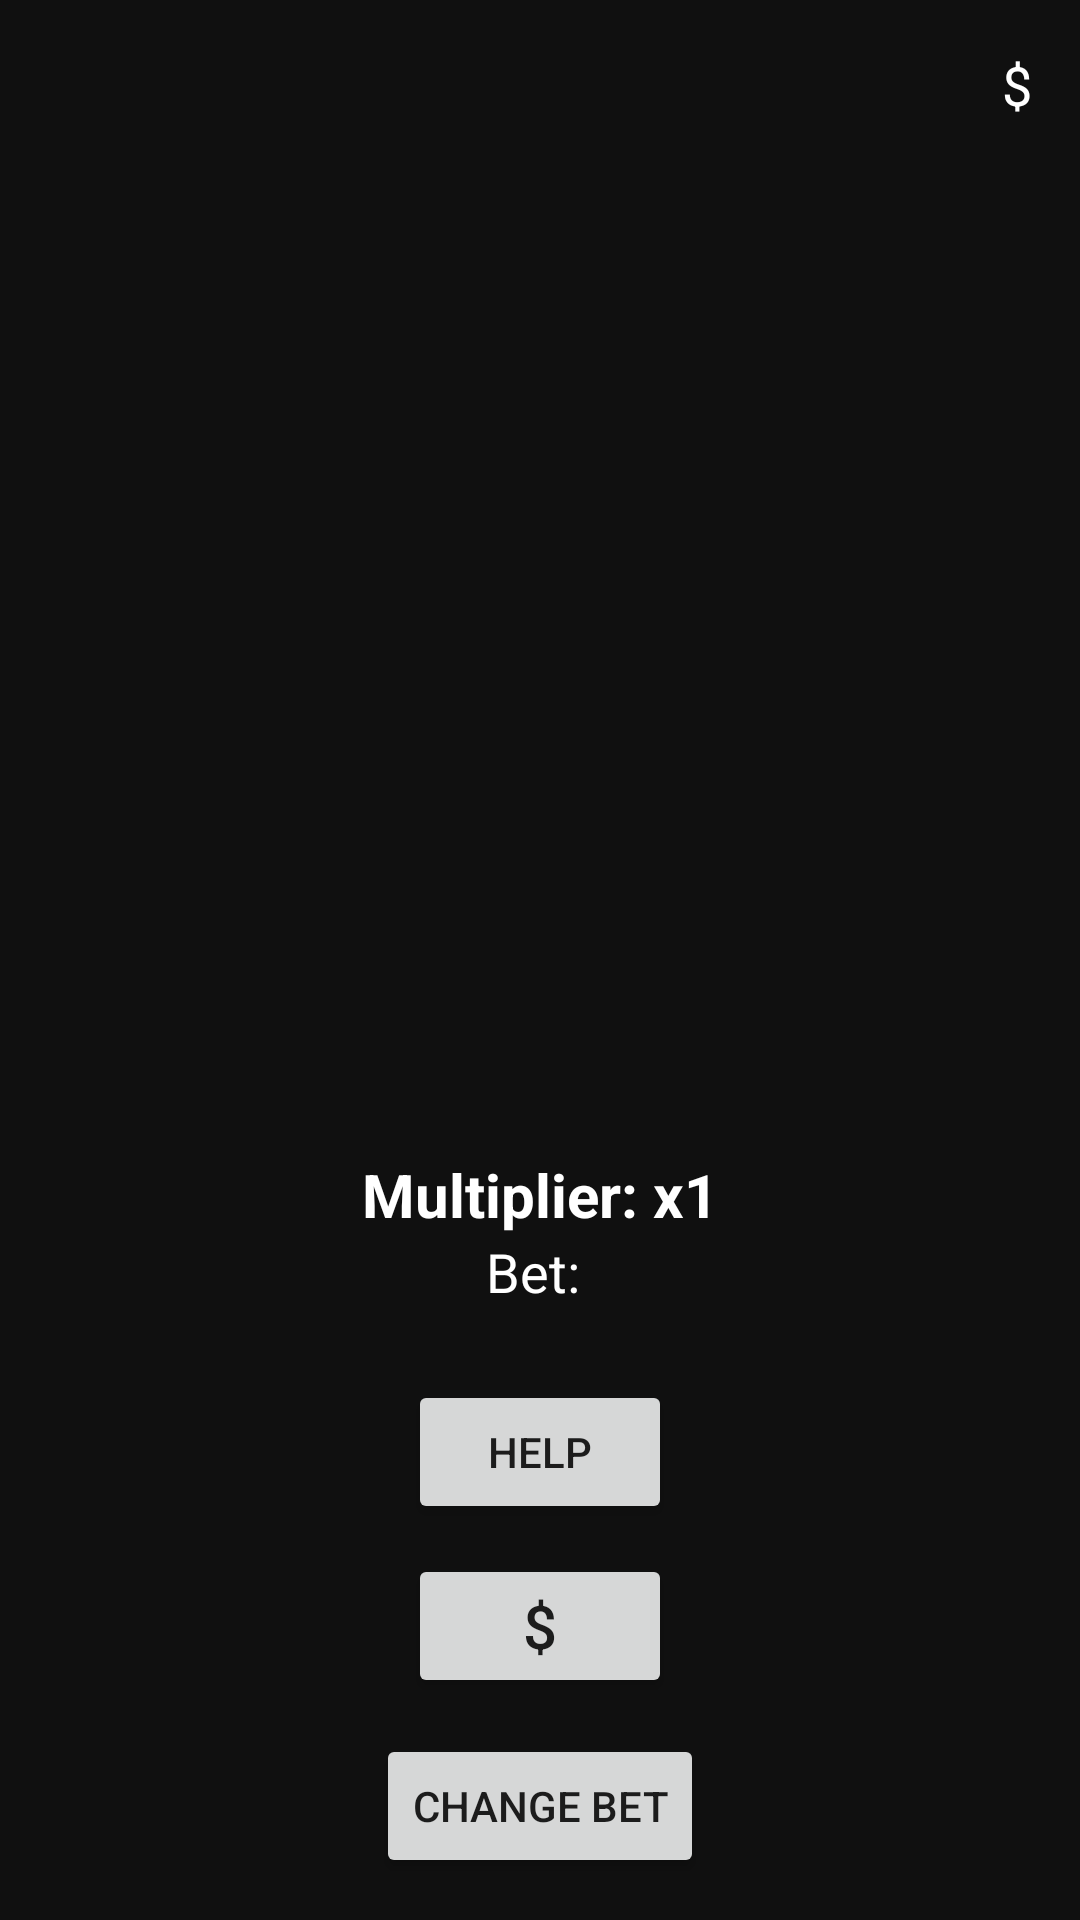

Here is an Android app screen rendered from its layout file. Give the layout XML and the strings, colors and styles it references.
<!-- AndroidManifest.xml: application theme Theme.Roulette -->
<!-- res/layout/activity_main.xml -->
<?xml version="1.0" encoding="utf-8"?>
<RelativeLayout
    xmlns:android="http://schemas.android.com/apk/res/android"
    xmlns:tools="http://schemas.android.com/tools"
    android:layout_width="match_parent"
    android:layout_height="match_parent"
    android:fitsSystemWindows="true"
    android:background="#101010"
    tools:context="com.zybooks.roulette.MainActivity">


    <TextView
        android:id="@+id/MoneyText"
        android:layout_width="wrap_content"
        android:layout_height="wrap_content"
        android:text="$"
        android:textColor="#FFFFFF"
        android:textSize="18sp"
        android:layout_alignParentTop="true"
        android:layout_alignParentEnd="true"
        android:layout_margin="16dp" />


    <LinearLayout
        android:layout_width="match_parent"
        android:layout_height="match_parent"
        android:orientation="vertical"
        android:gravity="center">

        <ImageView
            android:id="@+id/rouletteTable"
            android:layout_width="355dp"
            android:layout_height="355dp"
            android:clickable="true"
            android:focusable="true"
            android:contentDescription="Roulette Wheel"
            android:src="@drawable/test"/>


        <LinearLayout
            android:id="@+id/betLayout"
            android:layout_width="wrap_content"
            android:layout_height="wrap_content"
            android:orientation="vertical"
            android:gravity="center"
            android:layout_marginTop="16dp">

            <TextView
                android:id="@+id/betMultiplierText"
                android:layout_width="wrap_content"
                android:layout_height="wrap_content"
                android:text="Multiplier: x1"
                android:textColor="#FFFFFF"
                android:textSize="20sp"
                android:textStyle="bold"/>

            <TextView
                android:id="@+id/betAmountText"
                android:layout_width="wrap_content"
                android:layout_height="wrap_content"
                android:text="Bet: "
                android:textColor="#FFFFFF"
                android:textSize="18sp"/>
        </LinearLayout>

        <Button
            android:id="@+id/helpButton"
            android:layout_width="wrap_content"
            android:layout_height="wrap_content"
            android:text="Help"
            android:layout_marginTop="24dp"/>

        <Button
            android:id="@+id/moneyButton"
            android:layout_width="wrap_content"
            android:layout_height="wrap_content"
            android:text="$"
            android:textSize="20sp"
            android:layout_marginTop="10dp"/>


        <Button
            android:id="@+id/changeBetButton"
            android:layout_width="wrap_content"
            android:layout_height="wrap_content"
            android:text="Change Bet"
            android:layout_marginTop="12dp"/>

    </LinearLayout>
</RelativeLayout>
<!-- resources referenced by this layout -->
<resources>
  <style name="Theme.Roulette" parent="Base.Theme.Roulette" />
  <style name="Base.Theme.Roulette" parent="Theme.MaterialComponents.DayNight.DarkActionBar">
          
          
          <item name="colorPrimary">@color/DGreen</item>
          <item name="colorPrimaryVariant">@color/DGreen</item>
          <item name="colorOnPrimary">@color/white</item>
          <item name="colorSecondary">@color/white</item>
          <item name="colorSecondaryVariant">@color/white</item>
          <item name="colorOnSecondary">@color/black</item>
          <item name="android:statusBarColor" tools:targetApi="l">@color/DGreen</item>
          <item name="android:windowBackground">@color/black</item>
         </style>
  <color name="DGreen">#006400</color>
  <color name="white">#FFFFFFFF</color>
  <color name="black">#FF000000</color>
</resources>
